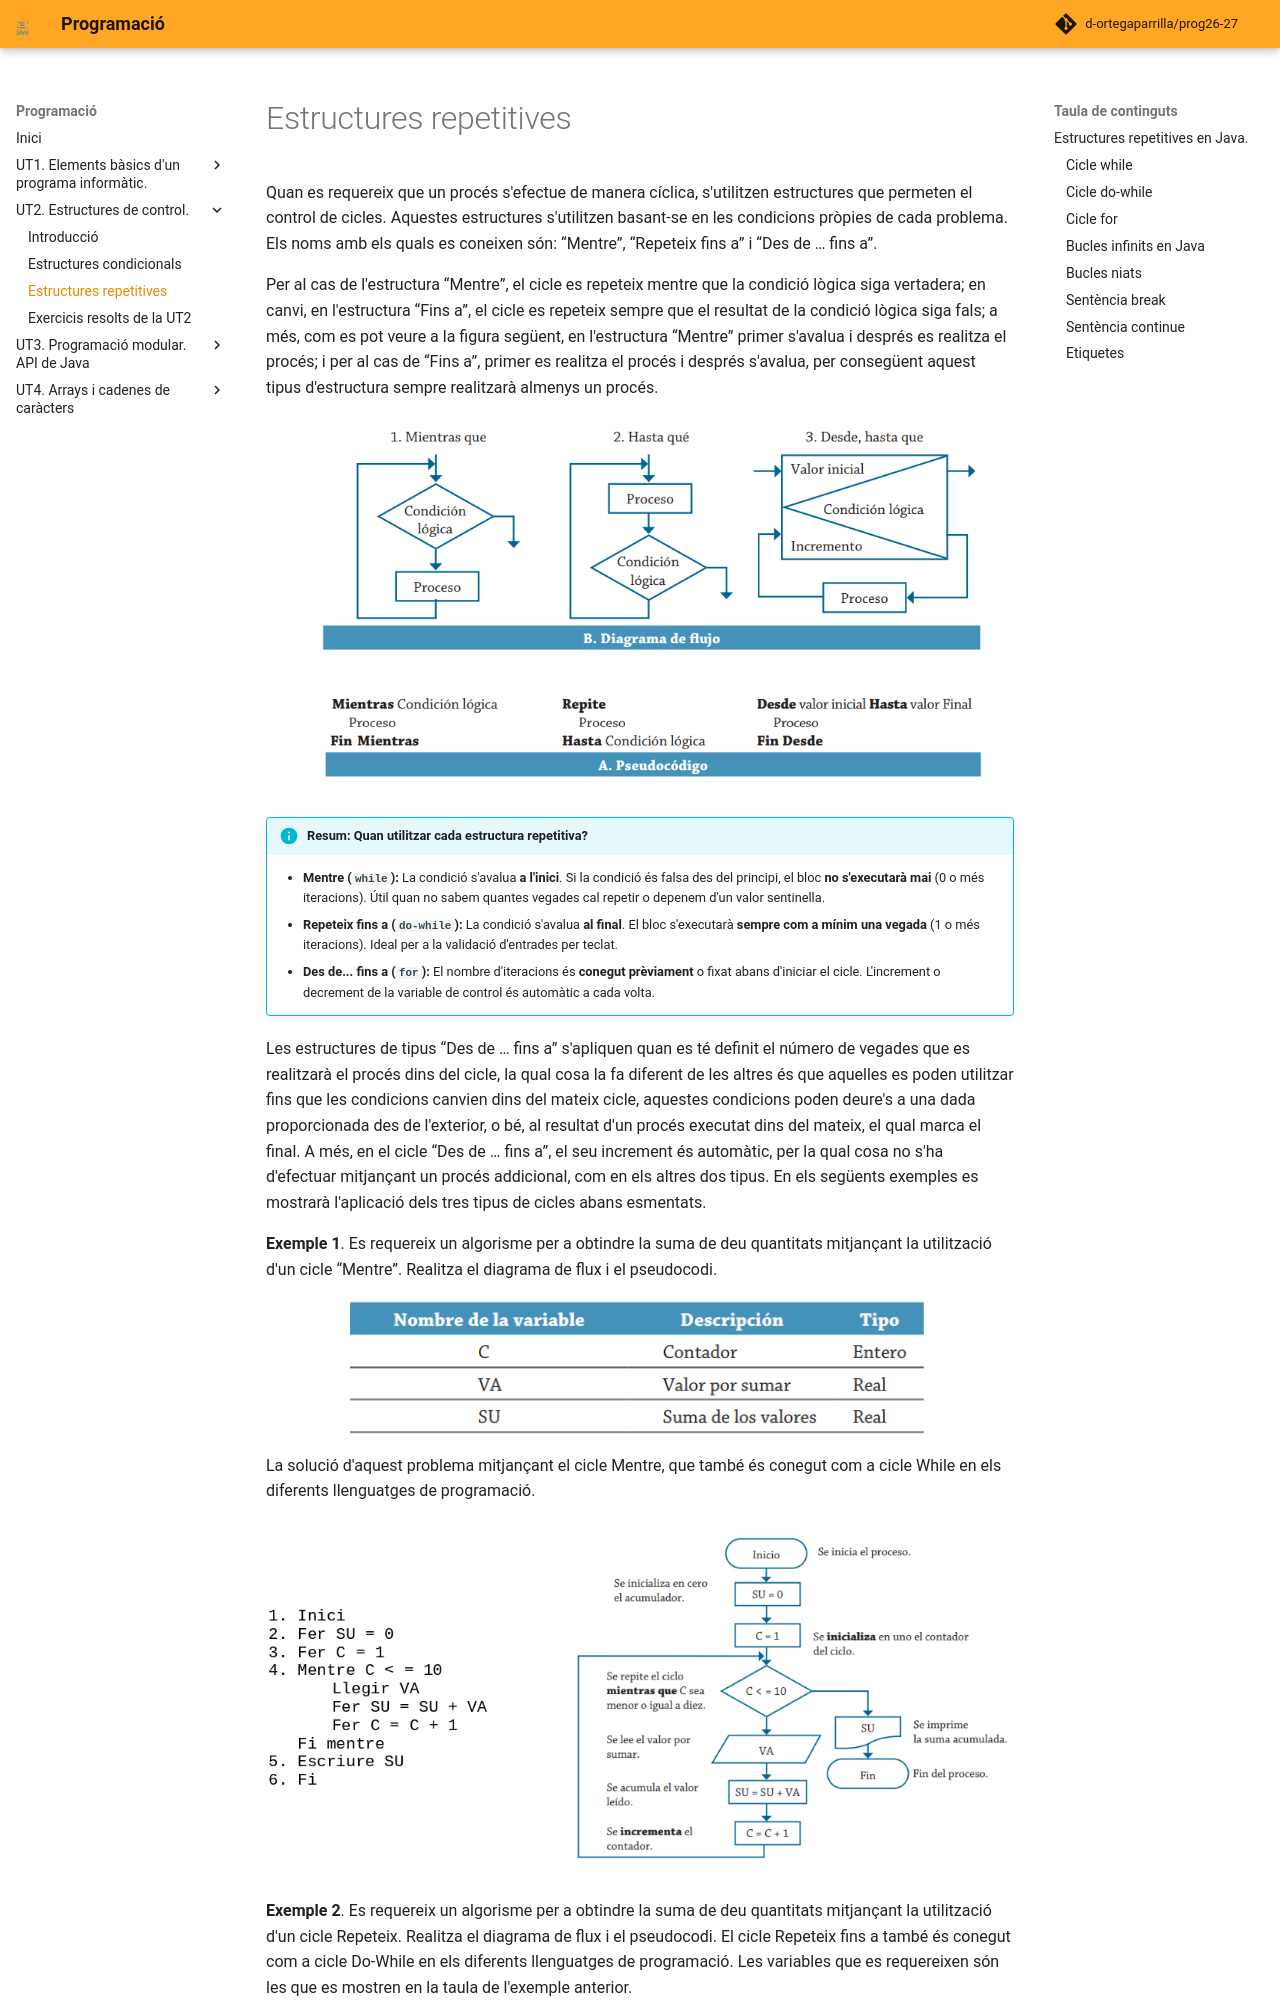

repository: d-ortegaparrilla/prog26-27 · page: UT2/repetitives.html · generator: mkdocs

# Estructures repetitives

Quan es requereix que un procés s'efectue de manera cíclica, s'utilitzen estructures que permeten el control de cicles. Aquestes estructures s'utilitzen basant-se en les condicions pròpies de cada problema. Els noms amb els quals es coneixen són: “Mentre”, “Repeteix fins a” i “Des de … fins a”.  

Per al cas de l'estructura “Mentre”, el cicle es repeteix mentre que la condició lògica siga vertadera; en canvi, en l'estructura “Fins a”, el cicle es repeteix sempre que el resultat de la condició lògica siga fals; a més, com es pot veure a la figura següent, en l'estructura “Mentre” primer s'avalua i després es realitza el procés; i per al cas de “Fins a”, primer es realitza el procés i després s'avalua, per consegüent aquest tipus d'estructura sempre realitzarà almenys un procés.   

![Image title](images/repetitives1.png){ style="display: block; margin: auto; " } 

!!! info "Resum: Quan utilitzar cada estructura repetitiva?"
    * **Mentre (`while`):** La condició s'avalua **a l'inici**. Si la condició és falsa des del principi, el bloc **no s'executarà mai** (0 o més iteracions). Útil quan no sabem quantes vegades cal repetir o depenem d'un valor sentinella.
    * **Repeteix fins a (`do-while`):** La condició s'avalua **al final**. El bloc s'executarà **sempre com a mínim una vegada** (1 o més iteracions). Ideal per a la validació d'entrades per teclat.
    * **Des de... fins a (`for`):** El nombre d'iteracions és **conegut prèviament** o fixat abans d'iniciar el cicle. L'increment o decrement de la variable de control és automàtic a cada volta.

Les estructures de tipus “Des de … fins a” s'apliquen quan es té definit el número de vegades que es realitzarà el procés dins del cicle, la qual cosa la fa diferent de les altres és que aquelles es poden utilitzar fins que les condicions canvien dins del mateix cicle, aquestes condicions poden deure's a una dada proporcionada des de l'exterior, o bé, al resultat d'un procés executat dins del mateix, el qual marca el final. A més, en el cicle “Des de … fins a”, el seu increment és automàtic, per la qual cosa no s'ha d'efectuar mitjançant un procés addicional, com en els altres dos tipus. En els següents exemples es mostrarà l'aplicació dels tres tipus de cicles abans esmentats.
   

**Exemple 1**. Es requereix un algorisme per a obtindre la suma de deu quantitats mitjançant la utilització d'un cicle “Mentre”. Realitza el diagrama de flux i el pseudocodi.  

![Image title](images/repetitives2.png){ style="display: block; margin: auto; " }
